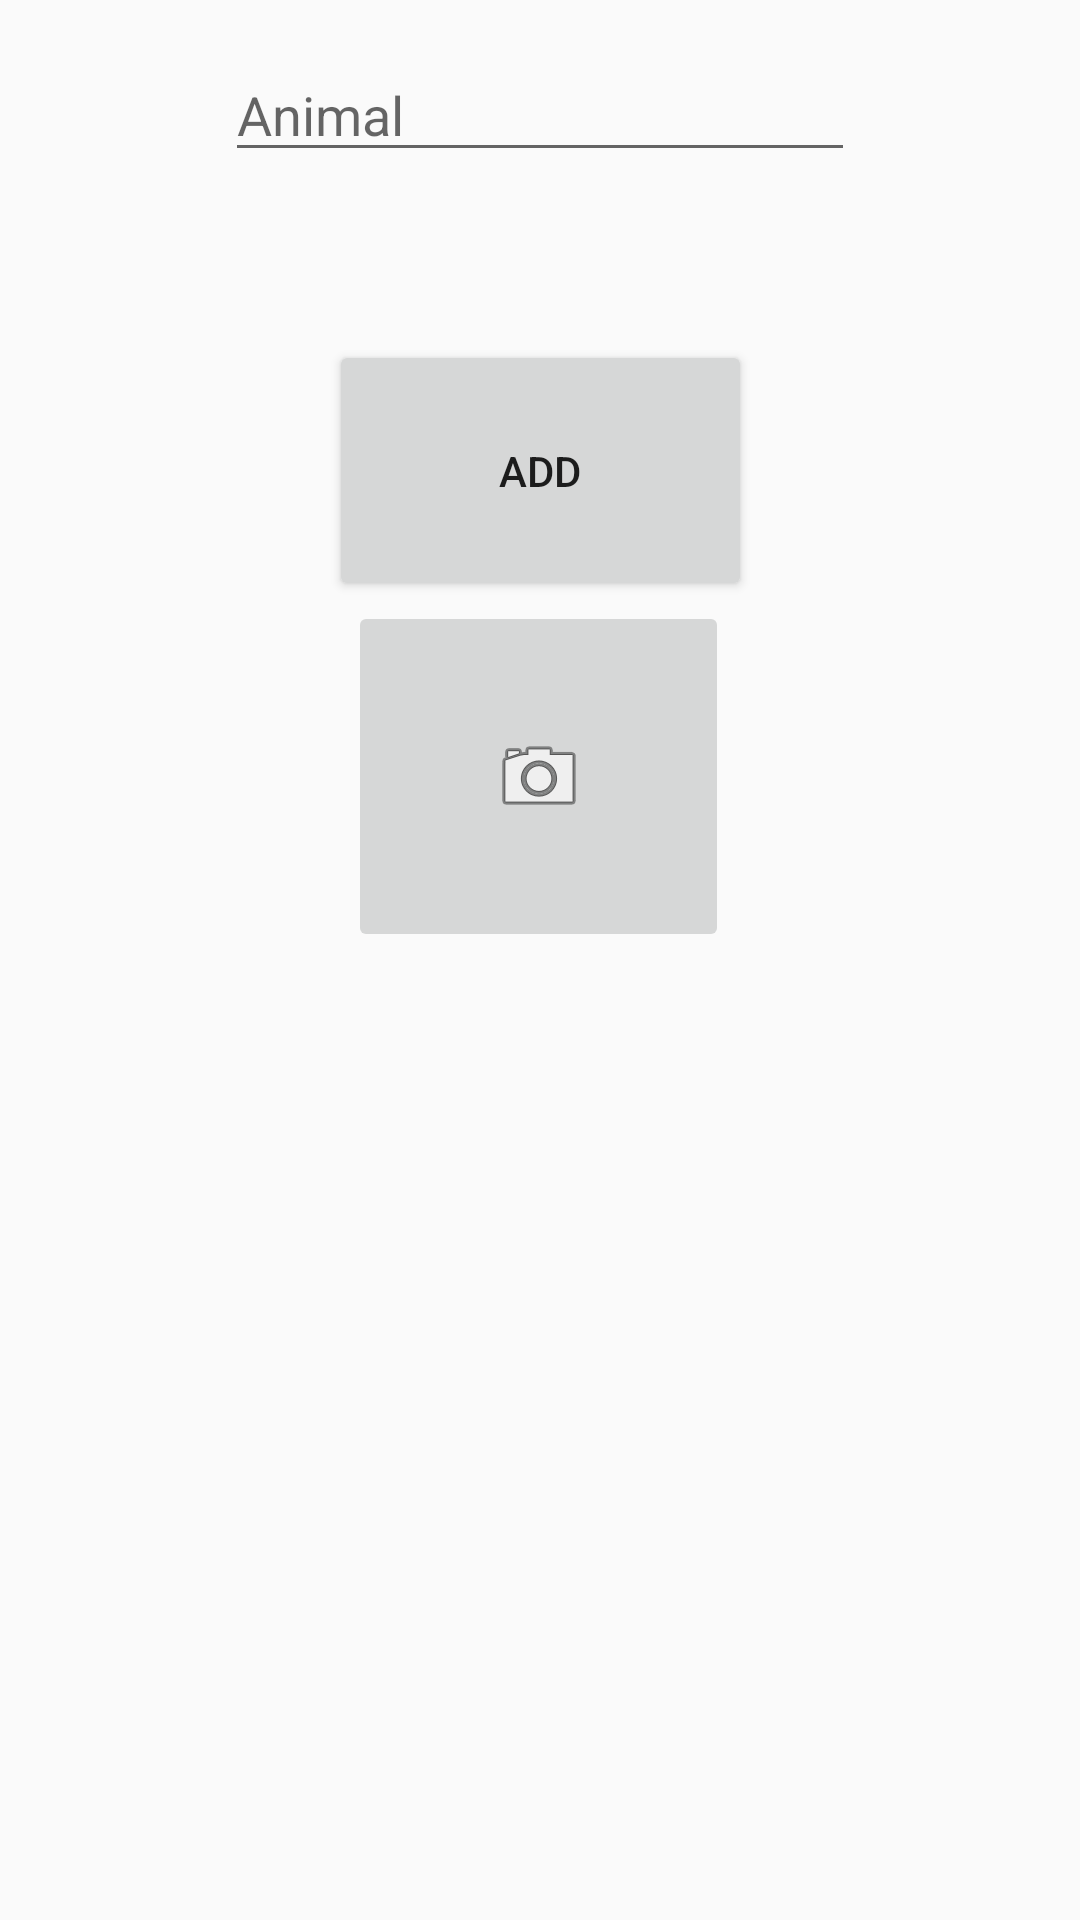

The Android layout XML behind this screen, and the referenced resources:
<!-- AndroidManifest.xml: application theme AppTheme -->
<!-- res/layout/activity_add.xml -->
<?xml version="1.0" encoding="utf-8"?>
<androidx.constraintlayout.widget.ConstraintLayout xmlns:android="http://schemas.android.com/apk/res/android"
    xmlns:app="http://schemas.android.com/apk/res-auto"
    xmlns:tools="http://schemas.android.com/tools"
    android:layout_width="match_parent"
    android:layout_height="match_parent"
    tools:context=".activities.AddActivity">

    <EditText
        android:id="@+id/newName"
        android:layout_width="wrap_content"
        android:layout_height="wrap_content"
        android:layout_marginStart="16dp"
        android:layout_marginLeft="16dp"
        android:layout_marginTop="16dp"
        android:layout_marginEnd="16dp"
        android:layout_marginRight="16dp"
        android:ems="10"
        android:hint="@string/namePlaceHolder"
        android:inputType="text"
        app:layout_constraintEnd_toEndOf="parent"
        app:layout_constraintStart_toStartOf="parent"
        app:layout_constraintTop_toTopOf="parent" />


    <Button
        android:id="@+id/addButton"
        android:layout_width="141dp"
        android:layout_height="87dp"
        android:layout_marginStart="16dp"
        android:layout_marginLeft="16dp"
        android:layout_marginTop="56dp"
        android:layout_marginEnd="16dp"
        android:layout_marginRight="16dp"
        android:onClick="save"
        android:text="@string/addButton_txt"
        app:layout_constraintEnd_toEndOf="parent"
        app:layout_constraintStart_toStartOf="parent"
        app:layout_constraintTop_toBottomOf="@+id/newName" />

    <ImageButton
        android:id="@+id/takePhoto"
        android:layout_width="127dp"
        android:layout_height="117dp"
        app:layout_constraintEnd_toEndOf="parent"
        app:layout_constraintHorizontal_bias="0.498"
        app:layout_constraintStart_toStartOf="parent"
        app:layout_constraintTop_toBottomOf="@+id/addButton"
        app:srcCompat="@android:drawable/ic_menu_camera" />

    <ImageView
        android:id="@+id/avatar"
        android:layout_width="226dp"
        android:layout_height="258dp"
        app:layout_constraintBottom_toBottomOf="parent"
        app:layout_constraintEnd_toEndOf="parent"
        app:layout_constraintStart_toStartOf="parent"
        app:layout_constraintTop_toBottomOf="@+id/takePhoto"
        tools:srcCompat="@tools:sample/avatars" />


</androidx.constraintlayout.widget.ConstraintLayout>
<!-- resources referenced by this layout -->
<resources>
  <string name="addButton_txt">Add</string>
  <string name="namePlaceHolder">Animal</string>
  <style name="AppTheme" parent="Theme.AppCompat.Light.DarkActionBar">
          
          <item name="colorPrimary">@color/colorPrimary</item>
          <item name="colorPrimaryDark">@color/colorPrimaryDark</item>
          <item name="colorAccent">@color/colorAccent</item>
      </style>
  <color name="colorPrimary">#1644FF</color>
  <color name="colorPrimaryDark">#002DE7 </color>
  <color name="colorAccent">#51FA1F</color>
</resources>
